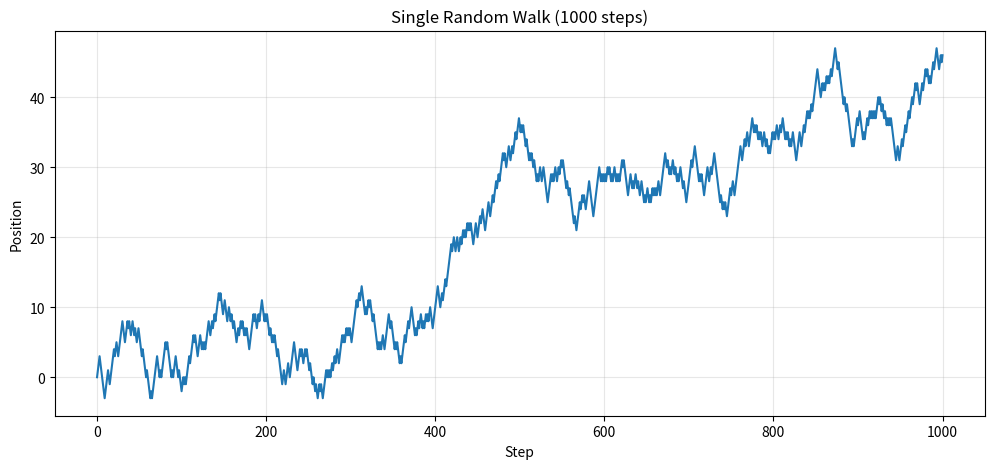
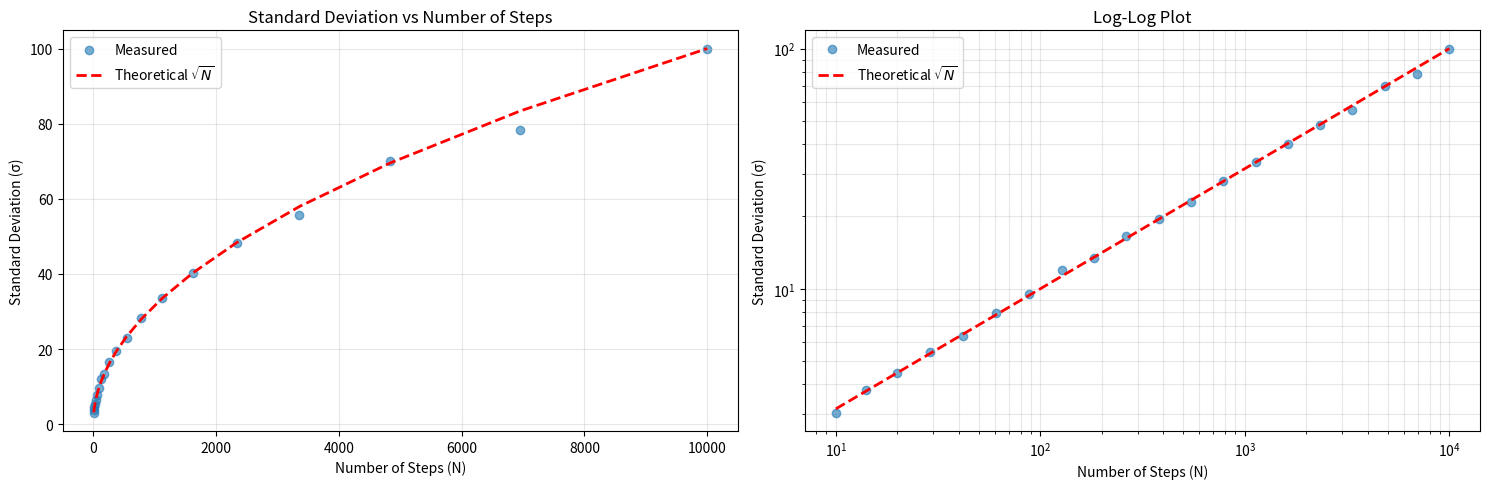
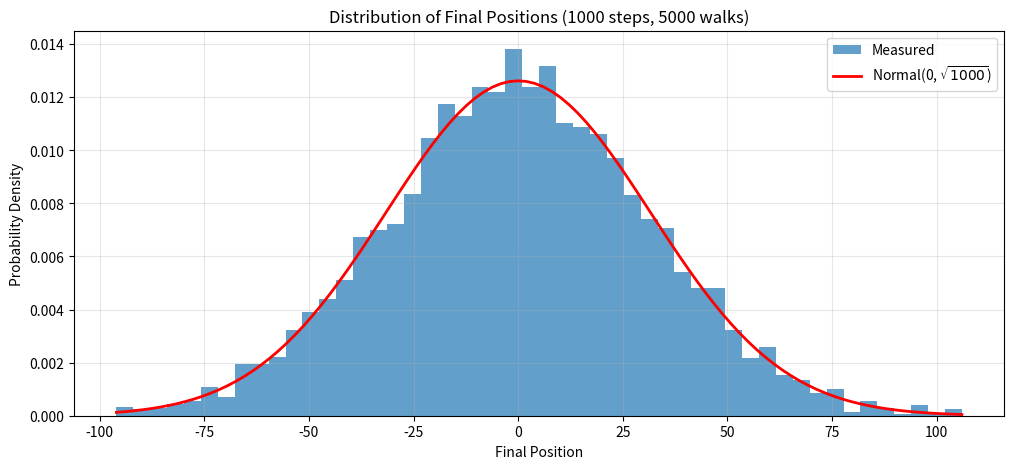

The script that saved these images, in order:
import numpy as np
import matplotlib.pyplot as plt
from scipy import stats

def random_walk_1d(n_steps):
    """Generate a 1D random walk with n_steps."""
    steps = np.random.choice([-1, 1], size=n_steps)
    position = np.cumsum(steps)
    return np.concatenate([[0], position])

# Example walk
n_steps = 1000
walk = random_walk_1d(n_steps)

plt.figure(figsize=(12, 5))
plt.plot(walk)
plt.xlabel('Step')
plt.ylabel('Position')
plt.title(f'Single Random Walk ({n_steps} steps)')
plt.grid(True, alpha=0.3)
plt.show()

def measure_stddev(n_steps, n_walks=1000):
    """Measure standard deviation of final position for multiple walks."""
    final_positions = np.zeros(n_walks)
    for i in range(n_walks):
        walk = random_walk_1d(n_steps)
        final_positions[i] = walk[-1]
    return np.std(final_positions)

# Test different numbers of steps
step_counts = np.logspace(1, 4, 20, dtype=int)  # From 10 to 10,000 steps
stddevs = []
n_walks = 1000

print(f"Running {n_walks} walks for each step count...")
for n_steps in step_counts:
    stddev = measure_stddev(n_steps, n_walks)
    stddevs.append(stddev)
    print(f"N={n_steps:5d}, σ={stddev:.2f}")

stddevs = np.array(stddevs)

fig, (ax1, ax2) = plt.subplots(1, 2, figsize=(15, 5))

# Linear scale
ax1.scatter(step_counts, stddevs, label='Measured', alpha=0.6)
ax1.plot(step_counts, np.sqrt(step_counts), 'r--', label='Theoretical $\\sqrt{N}$', linewidth=2)
ax1.set_xlabel('Number of Steps (N)')
ax1.set_ylabel('Standard Deviation (σ)')
ax1.set_title('Standard Deviation vs Number of Steps')
ax1.legend()
ax1.grid(True, alpha=0.3)

# Log-log scale
ax2.loglog(step_counts, stddevs, 'o', label='Measured', alpha=0.6)
ax2.loglog(step_counts, np.sqrt(step_counts), 'r--', label='Theoretical $\\sqrt{N}$', linewidth=2)
ax2.set_xlabel('Number of Steps (N)')
ax2.set_ylabel('Standard Deviation (σ)')
ax2.set_title('Log-Log Plot')
ax2.legend()
ax2.grid(True, alpha=0.3, which='both')

plt.tight_layout()
plt.show()

# Fit power law: σ = a * N^b
# In log space: log(σ) = log(a) + b * log(N)
log_steps = np.log(step_counts)
log_stddevs = np.log(stddevs)

slope, intercept, r_value, p_value, std_err = stats.linregress(log_steps, log_stddevs)

print(f"\nPower Law Fit: σ = {np.exp(intercept):.3f} * N^{slope:.3f}")
print(f"Theoretical exponent: 0.5")
print(f"Measured exponent: {slope:.3f}")
print(f"R² = {r_value**2:.6f}")
print(f"Relative error: {abs(slope - 0.5) / 0.5 * 100:.2f}%")

n_steps = 1000
n_walks = 5000
final_positions = np.array([random_walk_1d(n_steps)[-1] for _ in range(n_walks)])

plt.figure(figsize=(12, 5))
plt.hist(final_positions, bins=50, density=True, alpha=0.7, label='Measured')

# Overlay theoretical normal distribution
x = np.linspace(final_positions.min(), final_positions.max(), 100)
theoretical_std = np.sqrt(n_steps)
plt.plot(x, stats.norm.pdf(x, 0, theoretical_std), 'r-', linewidth=2, 
         label=f'Normal(0, $\\sqrt{{{n_steps}}}$)')

plt.xlabel('Final Position')
plt.ylabel('Probability Density')
plt.title(f'Distribution of Final Positions ({n_steps} steps, {n_walks} walks)')
plt.legend()
plt.grid(True, alpha=0.3)
plt.show()

print(f"\nMeasured mean: {np.mean(final_positions):.2f}")
print(f"Measured std: {np.std(final_positions):.2f}")
print(f"Theoretical std: {theoretical_std:.2f}")

